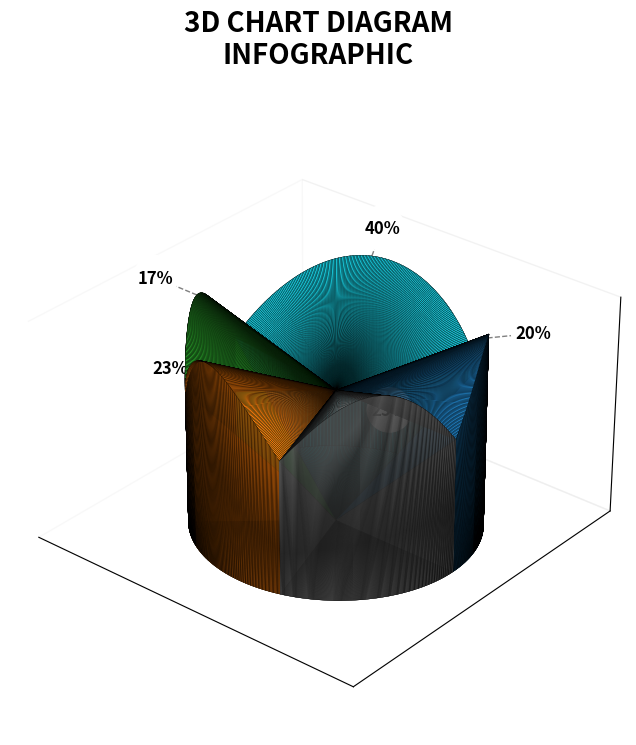

The matplotlib source for this figure: (Note: this script raises an exception after producing the figure.)
import numpy as np
import matplotlib.pyplot as plt
from mpl_toolkits.mplot3d.art3d import Poly3DCollection

# Data (percentages from the sample)
labels = ['Slice A', 'Slice B', 'Slice C', 'Slice D', 'Slice E']
sizes  = [20, 40, 17, 23, 25]  # matches your example

# Normalize to fractions
total = sum(sizes)
fracs = [s / total for s in sizes]

# Colors (IEEE-friendly palette)
colors = ['#1f77b4', '#17becf', '#2ca02c', '#ff7f0e', '#7f7f7f']

# Compute start/end angles
angles = np.cumsum([0] + [f * 2*np.pi for f in fracs])
start_angles = angles[:-1]
end_angles   = angles[1:]

# Dome & base heights
radius      = 1.0
base_height = 0.3
dome_bulge  = 0.15
resolution  = 200

def build_dome_slice(start, end, radius, base_h, dome_h, color):
    thetas = np.linspace(start, end, resolution)
    x_out = radius * np.cos(thetas)
    y_out = radius * np.sin(thetas)

    # Bottom face (z=0)
    verts_bot = [(x_out[i], y_out[i], 0) for i in range(len(thetas))]
    verts_bot.append((0, 0, 0))
    bottom_polys = []
    for i in range(len(verts_bot)-2):
        bottom_polys.append([verts_bot[i], verts_bot[i+1], verts_bot[-1]])

    # Top face (domed)
    frac = np.linspace(0, 1, resolution)
    z_top_vals = base_h + dome_h * np.sin(np.pi * frac)
    verts_top = [(x_out[i], y_out[i], z_top_vals[i]) for i in range(len(thetas))]
    verts_top.append((0,0,base_h))
    top_polys = []
    for i in range(len(verts_top)-2):
        top_polys.append([verts_top[i], verts_top[i+1], verts_top[-1]])

    # Side walls (outer)
    wall_polys = []
    for i in range(len(thetas)-1):
        bl = (x_out[i], y_out[i], 0)
        br = (x_out[i+1], y_out[i+1], 0)
        tr = (x_out[i+1], y_out[i+1], z_top_vals[i+1])
        tl = (x_out[i], y_out[i], z_top_vals[i])
        wall_polys.append([bl, br, tr])
        wall_polys.append([bl, tr, tl])

    # Radial edges
    x_s, y_s = radius*np.cos(start), radius*np.sin(start)
    x_e, y_e = radius*np.cos(end),   radius*np.sin(end)
    z_s = base_h + dome_h * np.sin(0)
    z_e = base_h + dome_h * np.sin(1*np.pi)
    tri_left  = [(0,0,0), (x_s,y_s,0), (x_s,y_s,z_s)]
    tri_right = [(0,0,0), (x_e,y_e,0), (x_e,y_e,z_e)]

    all_polys = bottom_polys + top_polys + wall_polys + [tri_left, tri_right]
    coll = Poly3DCollection(all_polys, facecolors=color, edgecolors='k', linewidths=0.2)
    coll.set_alpha(1.0)
    return coll

fig = plt.figure(figsize=(12,8))
ax  = fig.add_subplot(111, projection='3d')
ax.view_init(elev=30, azim=-50)

# Draw slices
for (s,e,c) in zip(start_angles, end_angles, colors):
    poly = build_dome_slice(s, e, radius, base_height, dome_bulge, c)
    ax.add_collection3d(poly)

# Leader lines & labels
for i, (s,e) in enumerate(zip(start_angles, end_angles)):
    mid = 0.5*(s+e)
    x_mid = radius*np.cos(mid)
    y_mid = radius*np.sin(mid)
    z_mid = base_height + dome_bulge

    x_lbl = 1.3*np.cos(mid)
    y_lbl = 1.3*np.sin(mid)
    z_lbl = z_mid + 0.02

    ax.plot([x_mid, x_lbl], [y_mid, y_lbl], [z_mid, z_lbl], 'gray', linestyle='--', linewidth=1)
    ax.text(x_lbl, y_lbl, z_lbl, f"{sizes[i]}%", ha='center', va='center',
            fontsize=12, fontweight='bold',
            bbox=dict(boxstyle="circle,pad=0.3", facecolor='white', edgecolor='none'))

# Clean up axes
ax.set_xticks([]); ax.set_yticks([]); ax.set_zticks([])
ax.xaxis.pane.fill = False; ax.yaxis.pane.fill = False; ax.zaxis.pane.fill = False
ax.grid(False)
ax.set_box_aspect((1,1,0.6))

# Title
ax.set_title("3D CHART DIAGRAM\nINFOGRAPHIC", fontsize=20, fontweight='bold', pad=40)

# Save at high resolution
plt.savefig('/data/abbas/Data/graphs/infographic_3d_pie_matplotlib.png', dpi=300, bbox_inches='tight')
plt.show()
